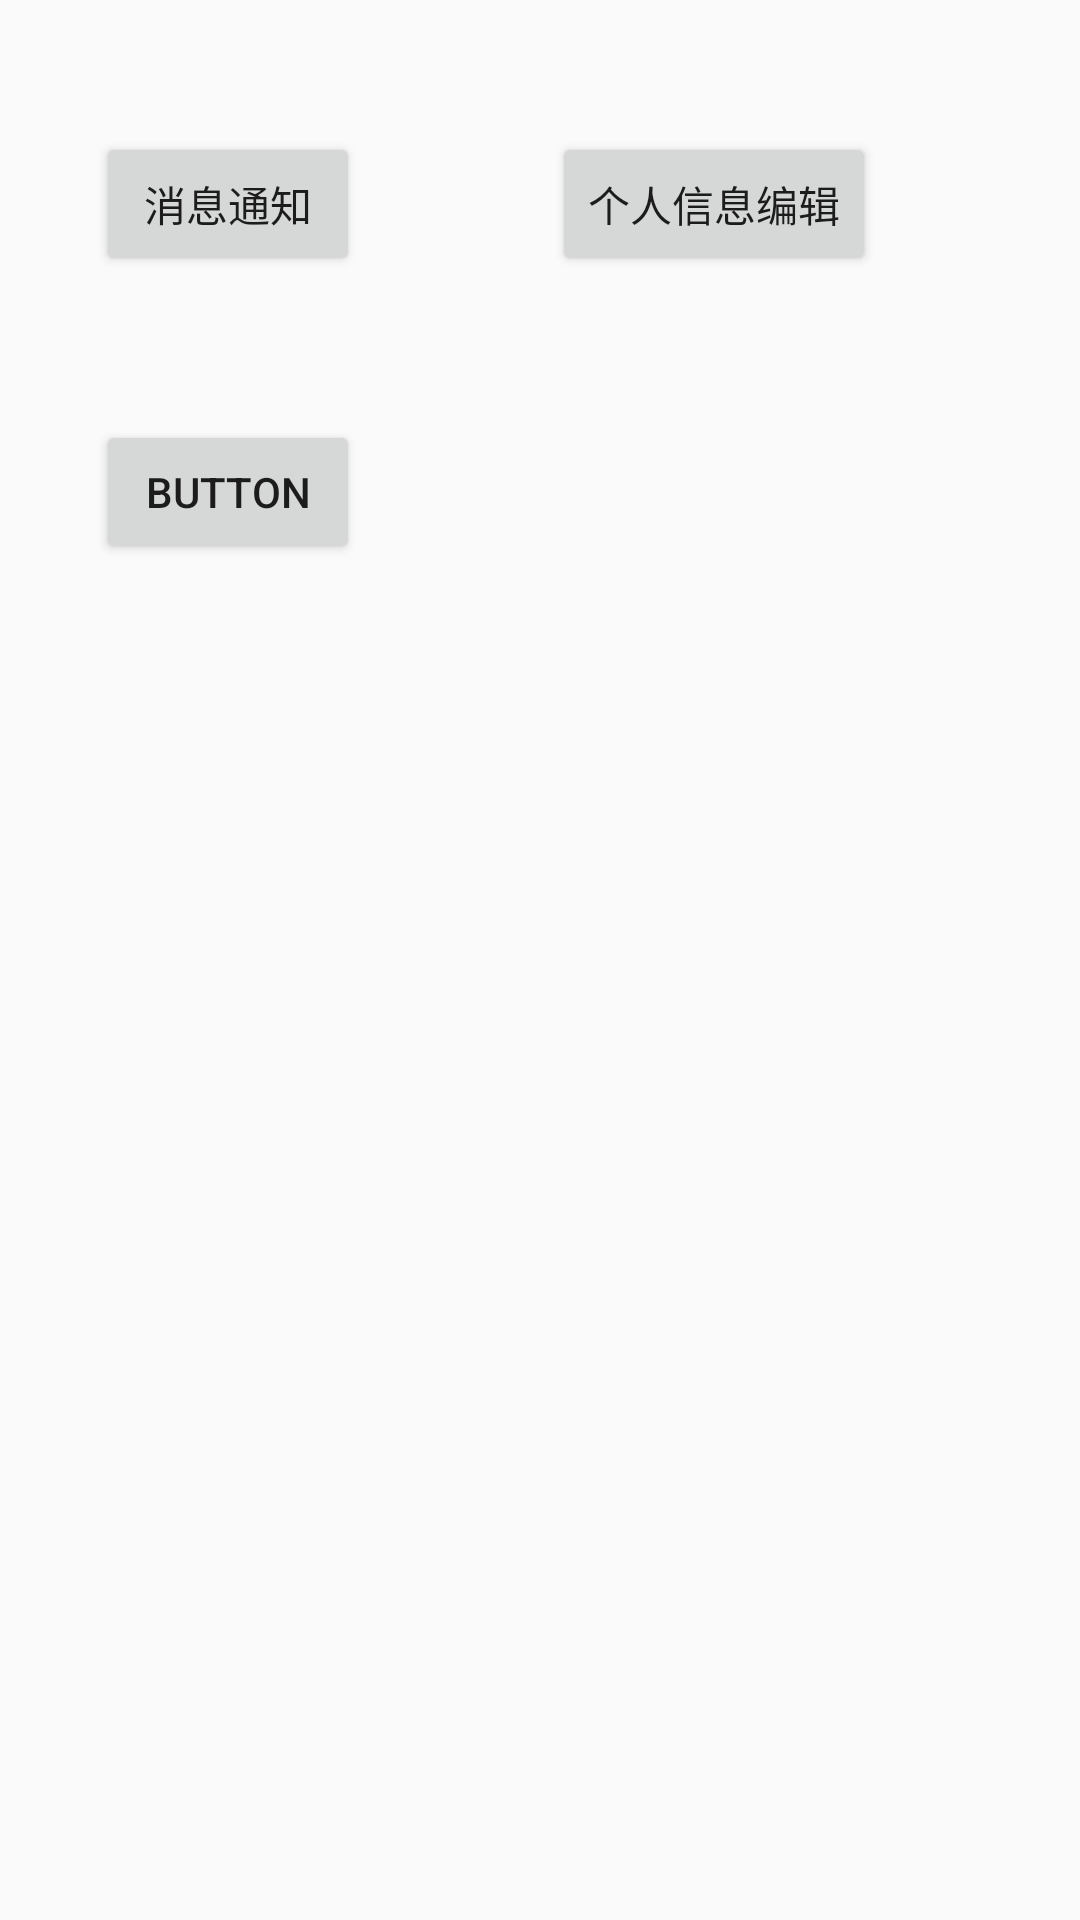

Here is an Android app screen rendered from its layout file. Give the layout XML and the strings, colors and styles it references.
<!-- AndroidManifest.xml: application theme Theme.MyApplication -->
<!-- res/layout/test_navigation.xml -->
<?xml version="1.0" encoding="utf-8"?>
<androidx.constraintlayout.widget.ConstraintLayout xmlns:android="http://schemas.android.com/apk/res/android"
    xmlns:app="http://schemas.android.com/apk/res-auto"
    xmlns:tools="http://schemas.android.com/tools"
    android:id="@+id/navigation_layout"
    android:layout_width="match_parent"
    android:layout_height="match_parent">

    <Button
        android:id="@+id/reminder_list_test_navigation"
        android:layout_width="wrap_content"
        android:layout_height="wrap_content"
        android:layout_marginStart="32dp"
        android:layout_marginTop="44dp"
        android:text="消息通知"
        app:layout_constraintStart_toStartOf="parent"
        app:layout_constraintTop_toTopOf="parent" />

    <Button
        android:id="@+id/user_information_edit_navigation"
        android:layout_width="wrap_content"
        android:layout_height="wrap_content"
        android:layout_marginTop="44dp"
        android:layout_marginEnd="68dp"
        android:text="个人信息编辑"
        app:layout_constraintEnd_toEndOf="parent"
        app:layout_constraintTop_toTopOf="parent" />

    <Button
        android:id="@+id/editor_contains_test"
        android:layout_width="wrap_content"
        android:layout_height="wrap_content"
        android:layout_marginStart="32dp"
        android:layout_marginTop="140dp"
        android:text="Button"
        app:layout_constraintStart_toStartOf="parent"
        app:layout_constraintTop_toTopOf="parent" />
</androidx.constraintlayout.widget.ConstraintLayout>
<!-- resources referenced by this layout -->
<resources>
  <style name="Theme.MyApplication" parent="Theme.AppCompat.Light.NoActionBar">//不改这个主题按钮background颜色改不了
          
          <item name="colorPrimary">@color/purple_500</item>
          <item name="colorPrimaryVariant">@color/purple_700</item>
          <item name="colorOnPrimary">@color/white</item>
          
          <item name="colorSecondary">@color/teal_200</item>
          <item name="colorSecondaryVariant">@color/teal_700</item>
          <item name="colorOnSecondary">@color/black</item>
          
          <item name="android:statusBarColor">?attr/colorPrimaryVariant</item>
          
      </style>
  <color name="purple_500">#FF6200EE</color>
  <color name="purple_700">#FF3700B3</color>
  <color name="white">#FFFFFFFF</color>
  <color name="teal_200">#FF03DAC5</color>
  <color name="teal_700">#FF018786</color>
  <color name="black">#FF000000</color>
</resources>
